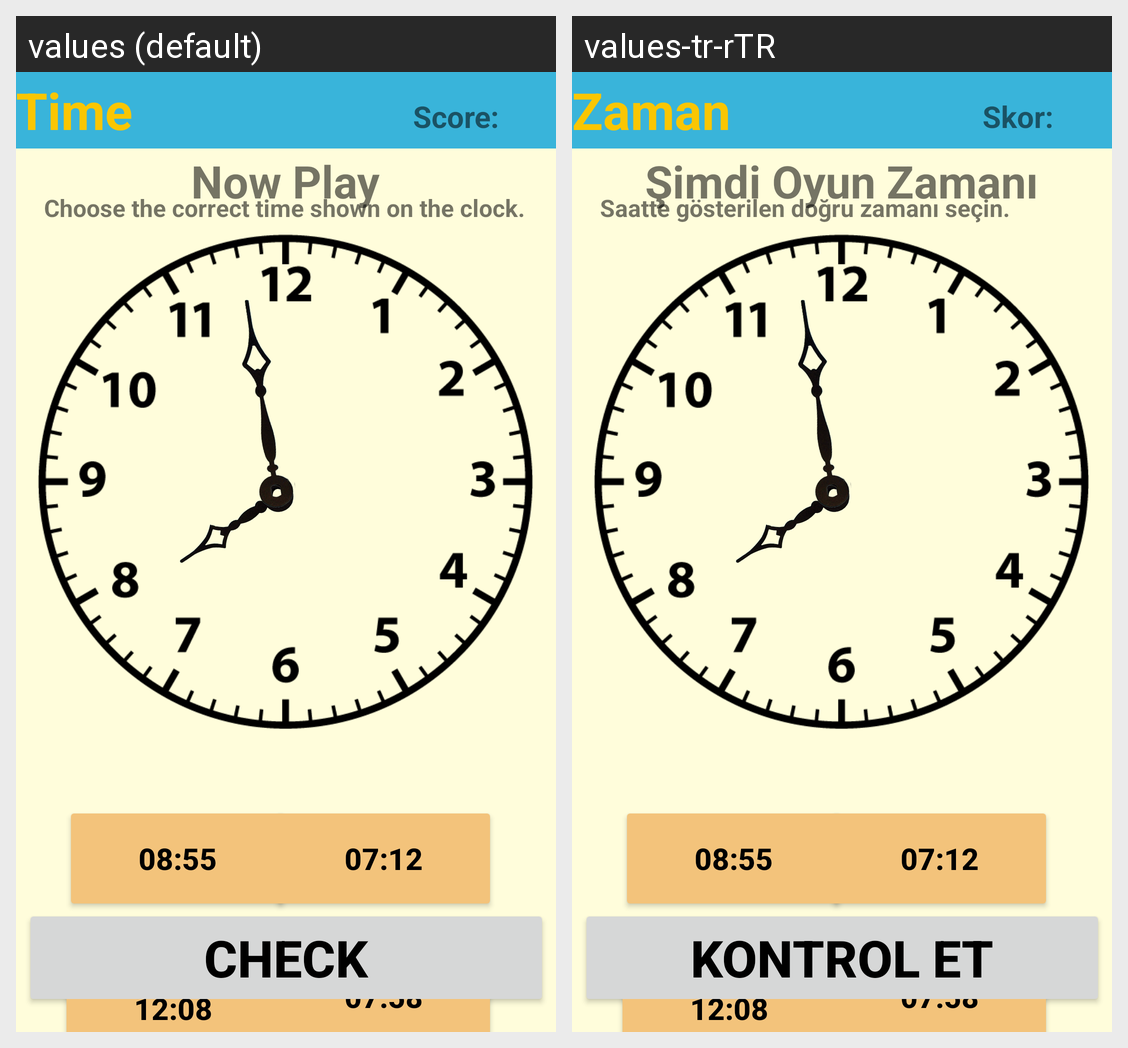

The Android screen above is rendered under two locales of the same app. Produce the string resources it draws, with the default and per-locale values.
Android screen res/layout/activity_sixth_clock.xml rendered under 2 locales, left to right: values (default), values-tr-rTR. Device: Nexus 5 (rendered at 1080×1920; each locale shown at half size, 540×960, under a caption strip naming it); theme Theme.2004projeSon.
Strings drawn on this screen, with the default value and each locale's value (text and hints the layout hard-codes, and strings that could not be matched under every locale, appear in the picture but are not listed):

time_title
  values: Time
  values-tr-rTR: Zaman

play_subtitle
  values: Now Play
  values-tr-rTR: Şimdi Oyun Zamanı

choose_the_correct_time_shown_on_the_clock
  values: Choose the correct time shown on the clock.
  values-tr-rTR: Saatte gösterilen doğru zamanı seçin.

check
  values: Check
  values-tr-rTR: Kontrol Et

score
  values: Score:
  values-tr-rTR: Skor:
